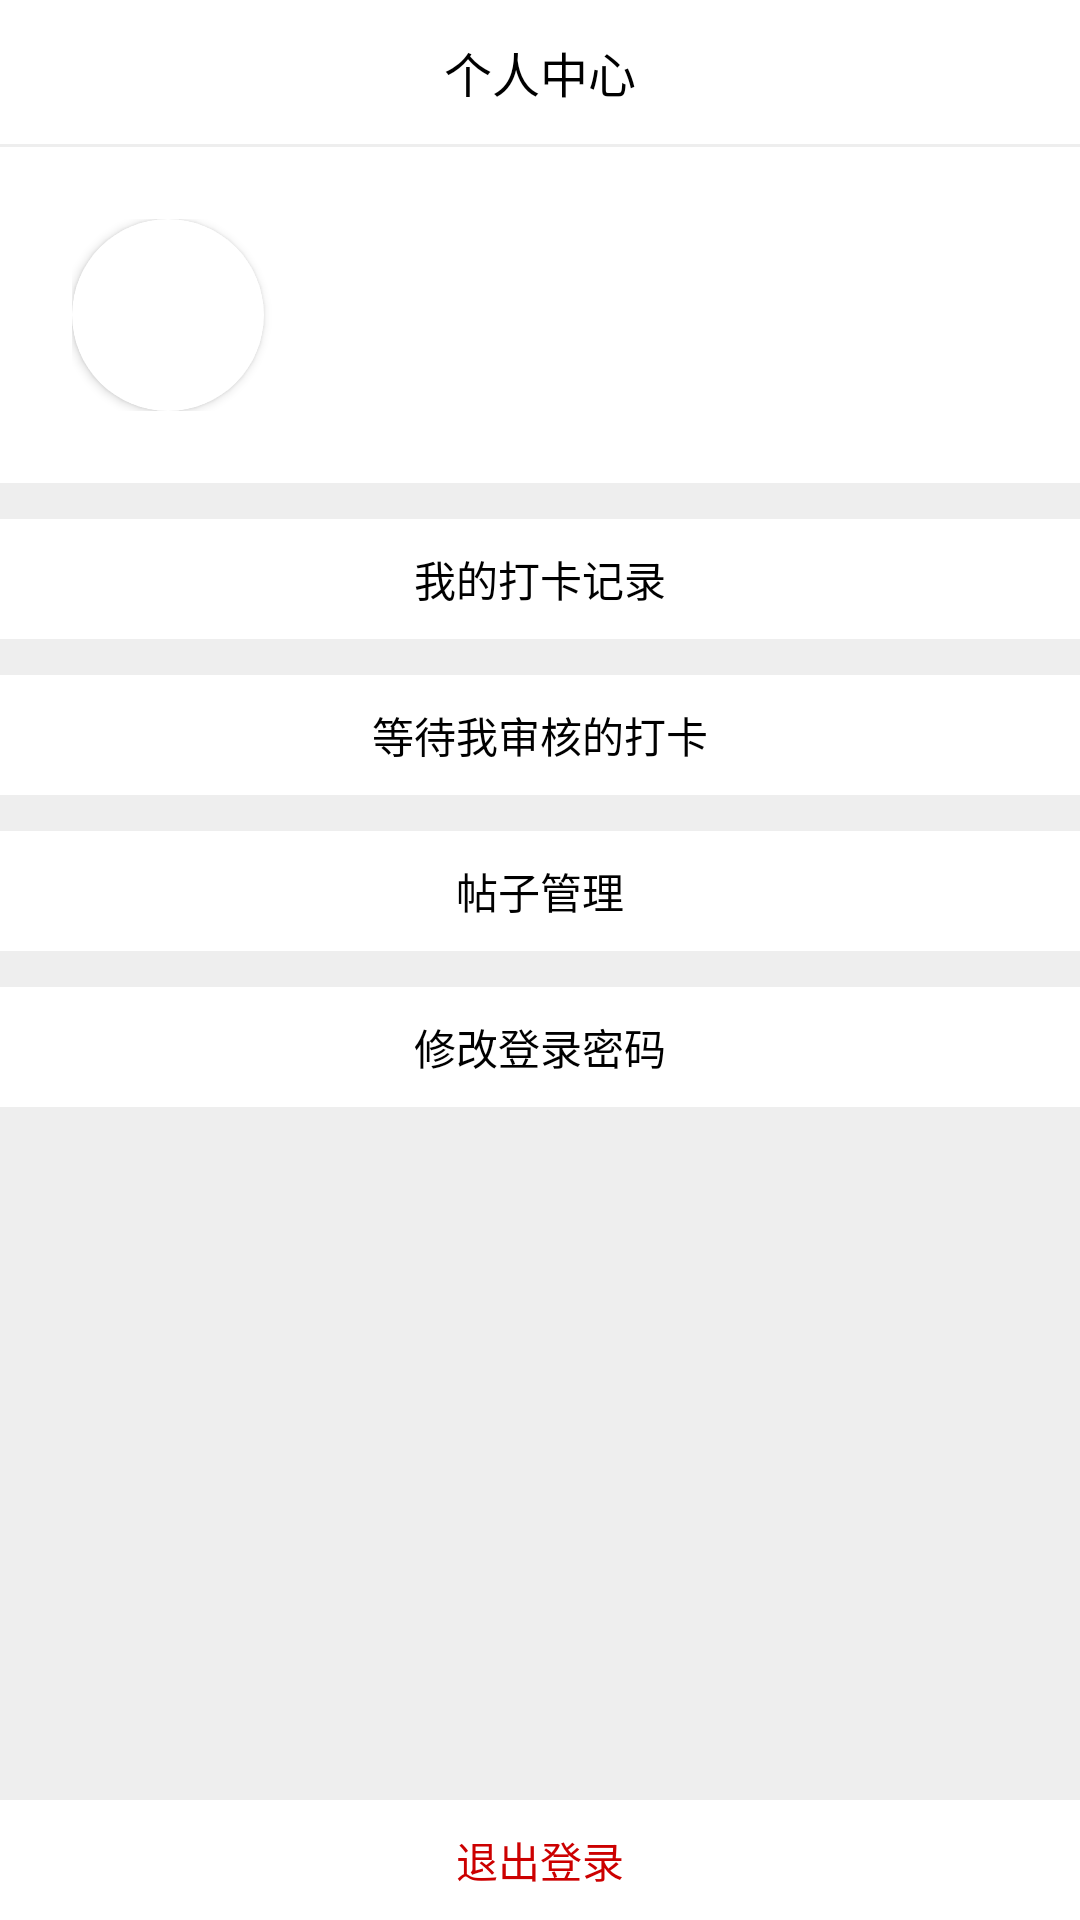

Layout XML and referenced resources for this Android screen:
<!-- AndroidManifest.xml: application theme Theme.SmcAndroid -->
<!-- res/layout/fragment_mine.xml -->
<?xml version="1.0" encoding="utf-8"?>
<LinearLayout xmlns:android="http://schemas.android.com/apk/res/android"
    xmlns:app="http://schemas.android.com/apk/res-auto"
    xmlns:tools="http://schemas.android.com/tools"
    android:layout_width="match_parent"
    android:layout_height="match_parent"
    android:background="@color/gray_e"
    android:orientation="vertical">

    <FrameLayout
        android:layout_width="match_parent"
        android:layout_height="48dp"
        android:background="@color/white">

        <TextView
            android:layout_width="wrap_content"
            android:layout_height="wrap_content"
            android:layout_gravity="center"
            android:text="个人中心"
            android:textColor="@color/black"
            android:textSize="16sp" />

    </FrameLayout>

    <View
        android:layout_width="match_parent"
        android:layout_height="1dp"
        android:background="@color/gray_e" />

    <LinearLayout
        android:layout_width="match_parent"
        android:layout_height="wrap_content"
        android:background="@color/white"
        android:gravity="center_vertical"
        android:orientation="horizontal"
        android:padding="24dp">

        <androidx.cardview.widget.CardView
            android:layout_width="wrap_content"
            android:layout_height="wrap_content"
            app:cardCornerRadius="32dp">

            <ImageView
                android:id="@+id/head"
                android:layout_width="64dp"
                android:layout_height="64dp"
                android:scaleType="center"
                tools:src="@color/teal_700" />

        </androidx.cardview.widget.CardView>

        <LinearLayout
            android:layout_width="0dp"
            android:layout_height="wrap_content"
            android:layout_marginStart="12dp"
            android:layout_weight="1"
            android:orientation="vertical">

            <TextView
                android:id="@+id/nickname"
                android:layout_width="wrap_content"
                android:layout_height="wrap_content"
                android:ellipsize="end"
                android:lines="1"
                android:textColor="@color/black"
                android:textSize="18sp"
                tools:text="昵称" />

            <TextView
                android:id="@+id/des"
                android:layout_width="wrap_content"
                android:layout_height="wrap_content"
                android:layout_marginTop="4dp"
                android:ellipsize="end"
                android:maxLines="2"
                android:textColor="@color/gray_6"
                android:textSize="14sp"
                tools:text="简简介简介简介简介简介简介简介简介简介简介简介简介简介简介介" />

        </LinearLayout>

        <ImageView
            android:id="@+id/set_info"
            android:layout_width="40dp"
            android:layout_height="40dp"
            android:padding="8dp"
            android:src="@drawable/ic_baseline_chevron_right_24" />

    </LinearLayout>

    <TextView
        android:id="@+id/my_da"
        android:layout_width="match_parent"
        android:layout_height="40dp"
        android:layout_marginTop="12dp"
        android:background="@color/white"
        android:gravity="center"
        android:text="我的打卡记录"
        android:textColor="@color/black"
        android:textSize="14sp" />

    <TextView
        android:id="@+id/review_da"
        android:layout_width="match_parent"
        android:layout_height="40dp"
        android:layout_marginTop="12dp"
        android:background="@color/white"
        android:gravity="center"
        android:text="等待我审核的打卡"
        android:textColor="@color/black"
        android:textSize="14sp" />

    <TextView
        android:id="@+id/post"
        android:layout_width="match_parent"
        android:layout_height="40dp"
        android:layout_marginTop="12dp"
        android:background="@color/white"
        android:gravity="center"
        android:text="帖子管理"
        android:textColor="@color/black"
        android:textSize="14sp" />

    <TextView
        android:id="@+id/set_pwd"
        android:layout_width="match_parent"
        android:layout_height="40dp"
        android:layout_marginTop="12dp"
        android:background="@color/white"
        android:gravity="center"
        android:text="修改登录密码"
        android:textColor="@color/black"
        android:textSize="14sp" />

    <View
        android:layout_width="0dp"
        android:layout_height="0dp"
        android:layout_weight="1" />

    <TextView
        android:id="@+id/logout"
        android:layout_width="match_parent"
        android:layout_height="40dp"
        android:background="@color/white"
        android:gravity="center"
        android:text="退出登录"
        android:textColor="@android:color/holo_red_dark"
        android:textSize="14sp" />

</LinearLayout>
<!-- resources referenced by this layout -->
<resources>
  <color name="black">#FF000000</color>
  <color name="gray_6">#666666</color>
  <color name="gray_e">#eeeeee</color>
  <color name="teal_700">#FF018786</color>
  <color name="white">#FFFFFFFF</color>
  <style name="Theme.SmcAndroid" parent="Theme.MaterialComponents.DayNight.DarkActionBar">
          
          <item name="colorPrimary">@color/purple_500</item>
          <item name="colorPrimaryVariant">@color/purple_700</item>
          <item name="colorOnPrimary">@color/white</item>
          
          <item name="colorSecondary">@color/teal_200</item>
          <item name="colorSecondaryVariant">@color/teal_700</item>
          <item name="colorOnSecondary">@color/black</item>
          
          <item name="android:statusBarColor" tools:targetApi="l">?attr/colorPrimaryVariant</item>
          
      </style>
  <color name="purple_500">#FF6200EE</color>
  <color name="purple_700">#FF3700B3</color>
  <color name="teal_200">#FF03DAC5</color>
</resources>
